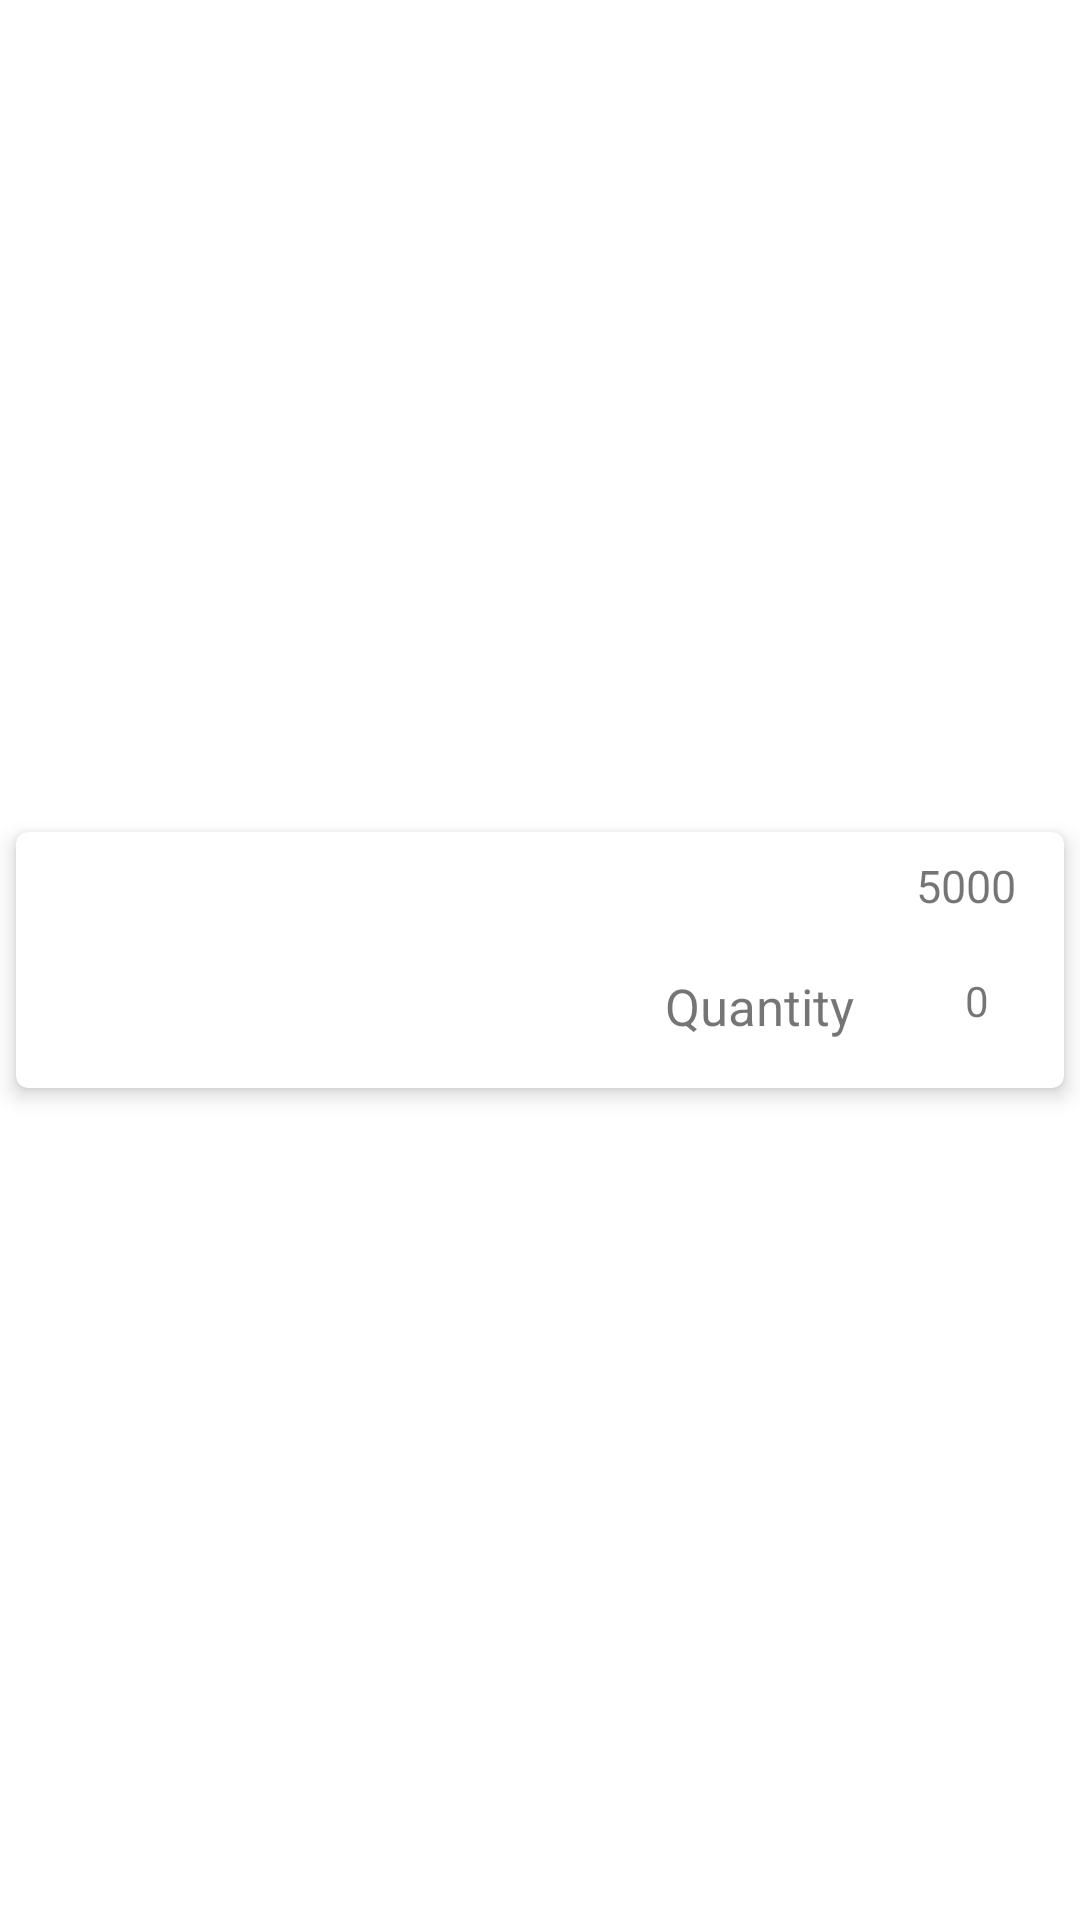

The Android layout XML behind this screen, and the referenced resources:
<!-- AndroidManifest.xml: application theme Theme.ShoppingApp -->
<!-- res/layout/cart_list_item_layout.xml -->
<?xml version="1.0" encoding="utf-8"?>
<androidx.constraintlayout.widget.ConstraintLayout xmlns:android="http://schemas.android.com/apk/res/android"
    xmlns:app="http://schemas.android.com/apk/res-auto"
    xmlns:tools="http://schemas.android.com/tools"
    android:layout_width="match_parent"
    android:layout_height="wrap_content">

    <androidx.cardview.widget.CardView
        android:layout_width="match_parent"
        android:layout_height="100dp"
        app:cardCornerRadius="4dp"
        app:cardElevation="4dp"
        app:cardUseCompatPadding="true"
        app:layout_constraintBottom_toBottomOf="parent"
        app:layout_constraintEnd_toEndOf="parent"
        app:layout_constraintStart_toStartOf="parent"
        app:layout_constraintTop_toTopOf="parent">


        <androidx.constraintlayout.widget.ConstraintLayout
            android:layout_width="match_parent"
            android:layout_height="match_parent">

            <TextView
                android:id="@+id/textView_item_name_cart"
                android:layout_width="139dp"
                android:layout_height="63dp"
                android:layout_marginStart="16dp"
                android:layout_marginTop="16dp"
                android:layout_marginBottom="16dp"
                android:gravity="center"
                android:textSize="20sp"
                android:textStyle="bold"
                app:layout_constraintBottom_toBottomOf="parent"
                app:layout_constraintStart_toStartOf="parent"
                app:layout_constraintTop_toTopOf="parent"
                tools:text="Guitar" />

            <TextView
                android:id="@+id/textView_item_price_cart"
                android:layout_width="wrap_content"
                android:layout_height="wrap_content"
                android:layout_marginTop="15dp"
                android:layout_marginEnd="16dp"
                android:layout_marginBottom="23dp"
                android:text="5000"

                android:textSize="15sp"
                app:layout_constraintBottom_toTopOf="@+id/linearLayout"
                app:layout_constraintEnd_toEndOf="parent"
                app:layout_constraintTop_toTopOf="parent" />


            <TextView
                android:id="@+id/textView_item_quantity_cart"
                android:layout_width="wrap_content"
                android:layout_height="wrap_content"
                android:layout_marginTop="65dp"
                android:layout_marginEnd="28dp"
                android:layout_marginBottom="16dp"
                android:text="Quantity"
                android:textSize="17sp"
                app:layout_constraintBottom_toBottomOf="parent"
                app:layout_constraintEnd_toStartOf="@+id/linearLayout"
                app:layout_constraintTop_toTopOf="parent"
                app:layout_constraintVertical_bias="1.0" />

            <LinearLayout

                android:id="@+id/linearLayout"
                android:layout_width="wrap_content"
                android:layout_height="wrap_content"
                android:layout_marginEnd="16dp"
                android:layout_marginBottom="16dp"
                android:padding="1dp"
                app:layout_constraintBottom_toBottomOf="parent"
                app:layout_constraintEnd_toEndOf="parent">

                <ImageButton
                    android:id="@+id/imageButton_remove_Item_from_cart"
                    android:layout_width="wrap_content"
                    android:layout_height="wrap_content"
                    android:background="@drawable/ic_baseline_remove_24" />

                <TextView
                    android:id="@+id/textView_item_quantity"
                    android:layout_width="24dp"
                    android:layout_height="24dp"
                    android:gravity="center"
                    android:text="0" />

                <ImageButton
                    android:id="@+id/imageButton_add_Item_to_cart"
                    android:layout_width="wrap_content"
                    android:layout_height="wrap_content"
                    android:background="@drawable/ic_baseline_add_24" />
            </LinearLayout>
        </androidx.constraintlayout.widget.ConstraintLayout>
    </androidx.cardview.widget.CardView>

</androidx.constraintlayout.widget.ConstraintLayout>
<!-- resources referenced by this layout -->
<resources>
  <style name="Theme.ShoppingApp" parent="Theme.MaterialComponents.DayNight.DarkActionBar">
          
          <item name="colorPrimary">#FF424242</item>
          <item name="colorPrimaryVariant">#2C2C2C</item>
          <item name="colorOnPrimary">@color/white</item>
          
          <item name="colorSecondary">@color/teal_200</item>
          <item name="colorSecondaryVariant">@color/teal_700</item>
          <item name="colorOnSecondary">@color/black</item>
          
          <item name="android:statusBarColor" tools:targetApi="l">?attr/colorPrimaryVariant</item>
          
      </style>
  <!-- not gathered from this repository: default colours our renderer supplied (Android Studio template values) -->
  <color name="teal_200">#FF03DAC5</color>
  <color name="teal_700">#FF018786</color>
  <color name="black">#FF000000</color>
  <color name="white">#FFFFFFFF</color>
</resources>
